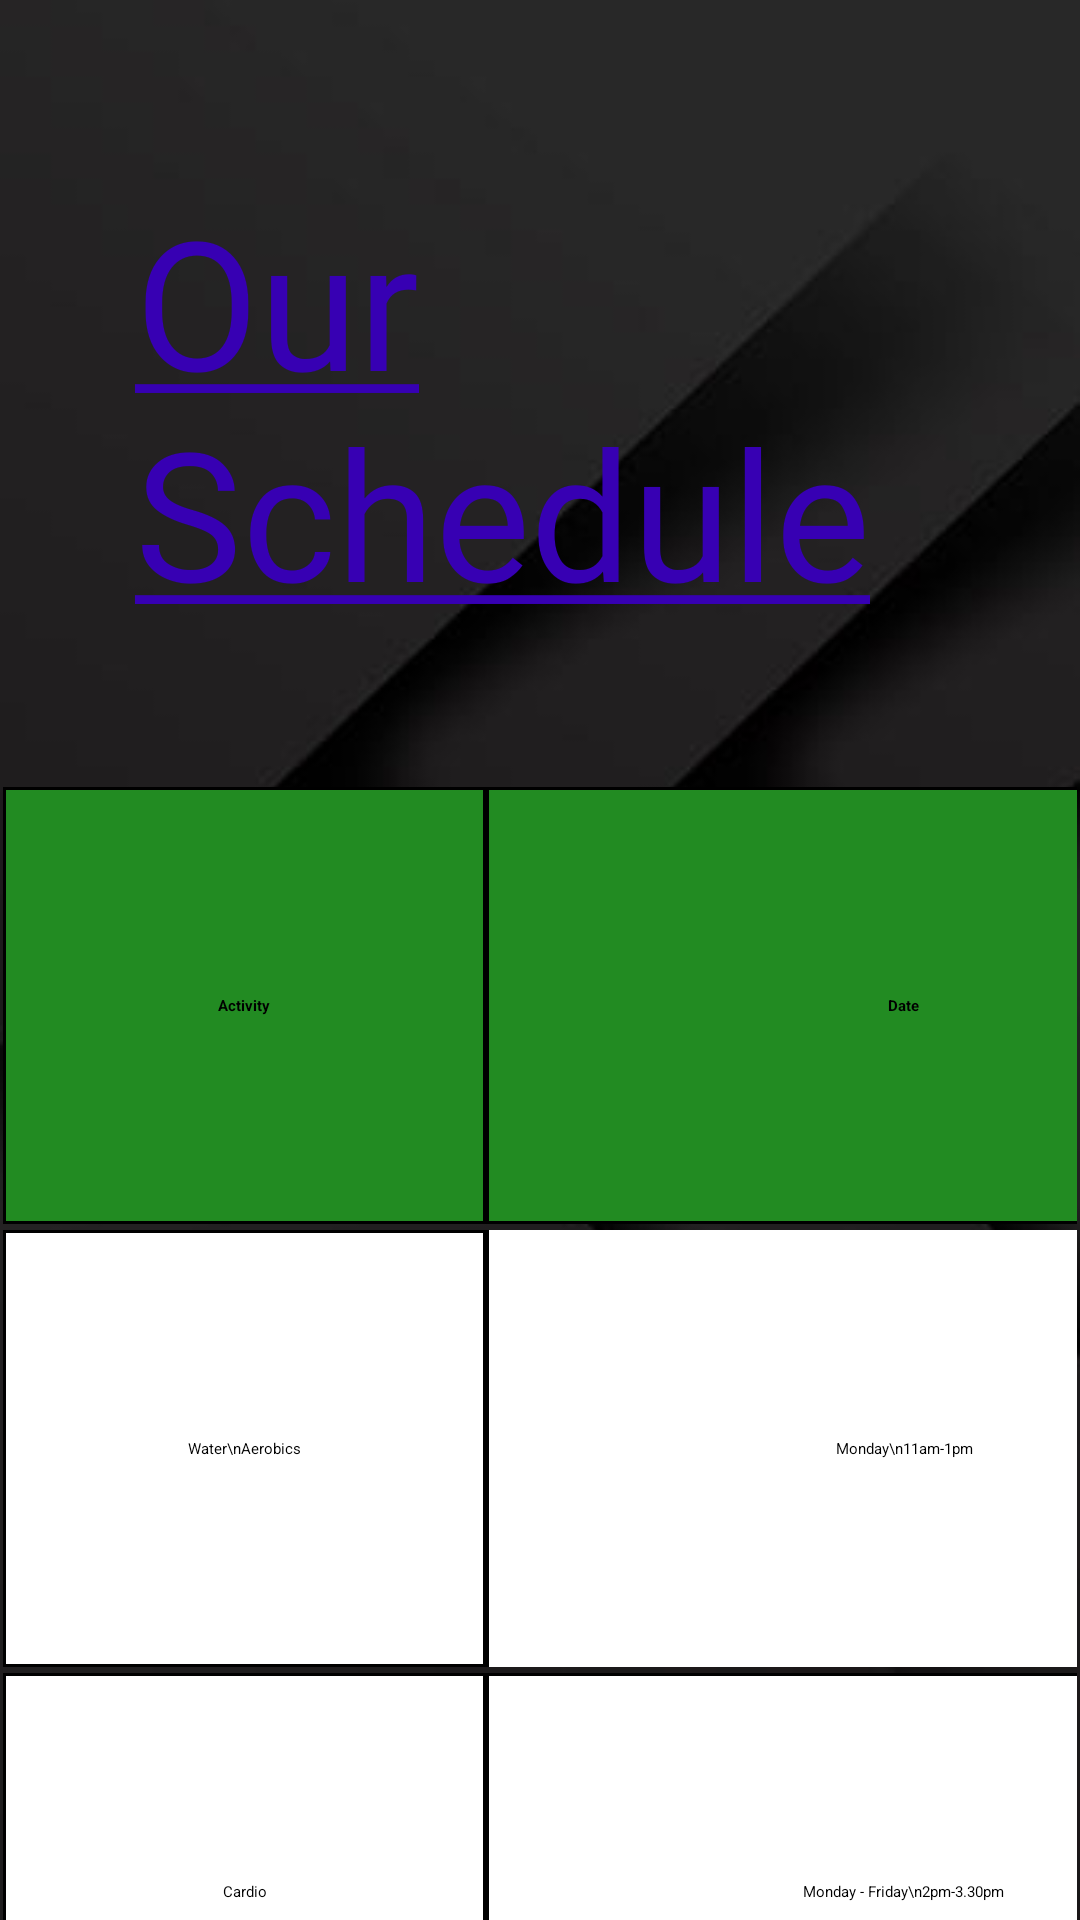

Android layout source for this screen:
<!-- AndroidManifest.xml: application theme Theme.TEST3 -->
<!-- res/layout/activity_cardio2.xml -->
<ScrollView xmlns:android="http://schemas.android.com/apk/res/android"

    android:layout_width="match_parent"
    android:layout_height="match_parent"
    android:stretchColumns="0,1,2"
    android:gravity="center"
    android:background="@drawable/black_wall">
    <LinearLayout
        android:layout_width="match_parent"
        android:layout_height="wrap_content">
        <TableLayout
            android:layout_width="match_parent"
            android:layout_height="1000dp">
    <TextView
        android:layout_gravity="center"
        android:layout_marginLeft="30dp"
        android:layout_marginTop="60dp"
        android:layout_marginBottom="-90dp"
        android:fontFamily="@font/advent_pro_bold"
        android:text="@string/your_string5"
        android:textColor="@color/purple_700"
        android:textSize="60dp">

    </TextView>

    <TableRow
        android:background="#0000"
        android:layout_width="fill_parent"
        android:layout_height="0dp"
        android:layout_margin="1dp"
        android:layout_weight="1"
        >



        <TableRow
            android:background="#000000"
            android:layout_width="fill_parent"
            android:layout_height="0dp"
            android:layout_margin="1dp"
            android:layout_weight="1"
            >



        </TableRow>
    </TableRow>

            <TableRow
                android:layout_width="493dp"
                android:layout_height="0dp"
                android:layout_margin="1dp"
                android:layout_weight="1"
                android:background="#000000"

                >

                <TextView
                    android:layout_width="159dp"
                    android:layout_height="match_parent"
                    android:layout_column="0"
                    android:layout_margin="1dp"
                    android:background="#228B22"
                    android:gravity="center"
                    android:text="Activity"
                    android:textAppearance="?android:attr/textAppearanceLarge"
                    android:textStyle="bold" />

                <TextView
                    android:layout_width="276dp"
                    android:layout_height="match_parent"
                    android:layout_column="1"
                    android:layout_margin="1dp"
                    android:background="#228B22"
                    android:gravity="center"
                    android:text="Date"
                    android:textAppearance="?android:attr/textAppearanceLarge"
                    android:textStyle="bold" />

            </TableRow>

    <TableRow
        android:background="#000000"
        android:layout_width="fill_parent"
        android:layout_height="0dp"
        android:layout_margin="1dp"
        android:layout_weight="1"
        >

        <TextView
            android:layout_width="match_parent"
            android:layout_height="match_parent"
            android:textAppearance="?android:attr/textAppearanceLarge"
            android:text="Water\nAerobics"
            android:textColor="@color/black"
            android:layout_margin="1dp"
            android:layout_column="0"
            android:background="#FFFFFF"
            android:gravity="center"
            />

        <TextView
            android:layout_width="wrap_content"
            android:layout_height="match_parent"
            android:layout_column="1"
            android:layout_marginLeft="1dp"
            android:background="#FFFFFF"
            android:gravity="center"
            android:text="Monday\n11am-1pm"
            android:textColor="@color/black"
            android:textAppearance="?android:attr/textAppearanceLarge" />

    </TableRow>

    <TableRow
        android:background="#000000"
        android:layout_width="fill_parent"
        android:layout_height="0dp"
        android:layout_margin="1dp"
        android:layout_weight="1"
        >

        <TextView
            android:layout_width="match_parent"
            android:layout_height="match_parent"
            android:textAppearance="?android:attr/textAppearanceLarge"
            android:text="Cardio"
            android:textColor="@color/black"
            android:layout_margin="1dp"
            android:layout_column="0"
            android:background="#FFFFFF"
            android:gravity="center"
            />

        <TextView
            android:layout_width="wrap_content"
            android:layout_height="match_parent"
            android:textAppearance="?android:attr/textAppearanceLarge"
            android:text="Monday - Friday\n2pm-3.30pm"
            android:textColor="@color/black"
            android:layout_margin="1dp"
            android:layout_column="1"
            android:background="#FFFFFF"
            android:gravity="center"
            />

    </TableRow>
    <TableRow
        android:background="#000000"
        android:layout_width="fill_parent"
        android:layout_height="0dp"
        android:layout_margin="1dp"
        android:layout_weight="1"
        >

        <TextView
            android:layout_width="match_parent"
            android:layout_height="match_parent"
            android:textAppearance="?android:attr/textAppearanceLarge"
            android:text="BodyBuilding"
            android:textColor="@color/black"
            android:layout_margin="1dp"
            android:layout_column="0"
            android:background="#FFFFFF"
            android:gravity="center"
            />

        <TextView
            android:layout_width="wrap_content"
            android:layout_height="match_parent"
            android:textAppearance="?android:attr/textAppearanceLarge"
            android:text="Monday-Saturday\nAll Day"
            android:textColor="@color/black"
            android:layout_margin="1dp"
            android:layout_column="1"
            android:background="#FFFFFF"
            android:gravity="center"
            />


    </TableRow>
    <TableRow
        android:background="#000000"
        android:layout_width="fill_parent"
        android:layout_height="0dp"
        android:layout_margin="1dp"
        android:layout_weight="1"
        android:layout_marginBottom="30dp"
        >

        <TextView
            android:layout_width="match_parent"
            android:layout_height="match_parent"
            android:textAppearance="?android:attr/textAppearanceLarge"
            android:text="Yoga"
            android:textColor="@color/black"
            android:layout_margin="1dp"
            android:layout_column="0"
            android:background="#FFFFFF"
            android:gravity="center"
            />

        <TextView
            android:layout_width="wrap_content"
            android:layout_height="match_parent"
            android:textAppearance="?android:attr/textAppearanceLarge"
            android:text="Wednesday\nSaturday\n8pm-10pm"
            android:textColor="@color/black"
            android:layout_margin="1dp"
            android:layout_column="1"
            android:background="#FFFFFF"
            android:gravity="center"
            />


    </TableRow>
        </TableLayout>
    </LinearLayout>
</ScrollView>
<!-- resources referenced by this layout -->
<resources>
  <!-- drawable black_wall: jpg bitmap (drawable-v24, 5376 bytes) -->
  <string name="your_string5"><u>Our Schedule</u></string>
  <style name="Theme.TEST3" parent="Theme.MaterialComponents.DayNight.NoActionBar">
          
          <item name="colorPrimary">@color/purple_200</item>
          <item name="colorPrimaryVariant">@color/purple_700</item>
          <item name="colorOnPrimary">@color/black</item>
          
          <item name="colorSecondary">@color/teal_200</item>
          <item name="colorSecondaryVariant">@color/teal_200</item>
          <item name="colorOnSecondary">@color/black</item>
          
          <item name="android:statusBarColor">?attr/colorPrimaryVariant</item>
          
      </style>
  <!-- not gathered from this repository: default colours our renderer supplied (Android Studio template values) -->
  <color name="purple_200">#FFBB86FC</color>
  <color name="purple_700">#FF3700B3</color>
  <color name="teal_200">#FF03DAC5</color>
  <color name="black">#FF000000</color>
</resources>
